Run: headless pygame with SDL's dummy video driver; simulated clock (each Clock.tick advances the game by its frame time, no real sleeping); random seed 0; keys injected as events and as key.get_pressed() state; no mouse input.
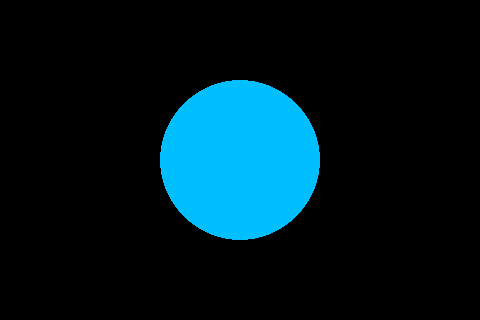
Frame 1 of 4 · flips 1–60 · no input
Frame 2 of 4 · flips 61–180 · tapped SPACE, RETURN · held RIGHT (→), D · screen unchanged from frame 1, image omitted
Frame 3 of 4 · flips 181–300 · held DOWN (↓), S · screen unchanged from frame 2, image omitted
Frame 4 of 4 · flips 301–420 · held LEFT (←), A, UP (↑), W · screen unchanged from frame 3, image omitted

The pygame program that drew these frames:

import pygame
import sys

# Initialize Pygame
pygame.init()
screen = pygame.display.set_mode((480, 320))  #Size Display
pygame.display.set_caption("Eye")

BLUE = (0, 191, 255)
BLACK = (0, 0, 0)

# Function Draw eye
def draw_eye():
    screen.fill(BLACK)  # Background
    pygame.draw.circle(screen, BLUE, (240, 160), 80)  #  Circle
    pygame.display.flip()  # Update Display

while True:
    for event in pygame.event.get():
        if event.type == pygame.QUIT:
            pygame.quit()
            sys.exit()
    
    draw_eye()
